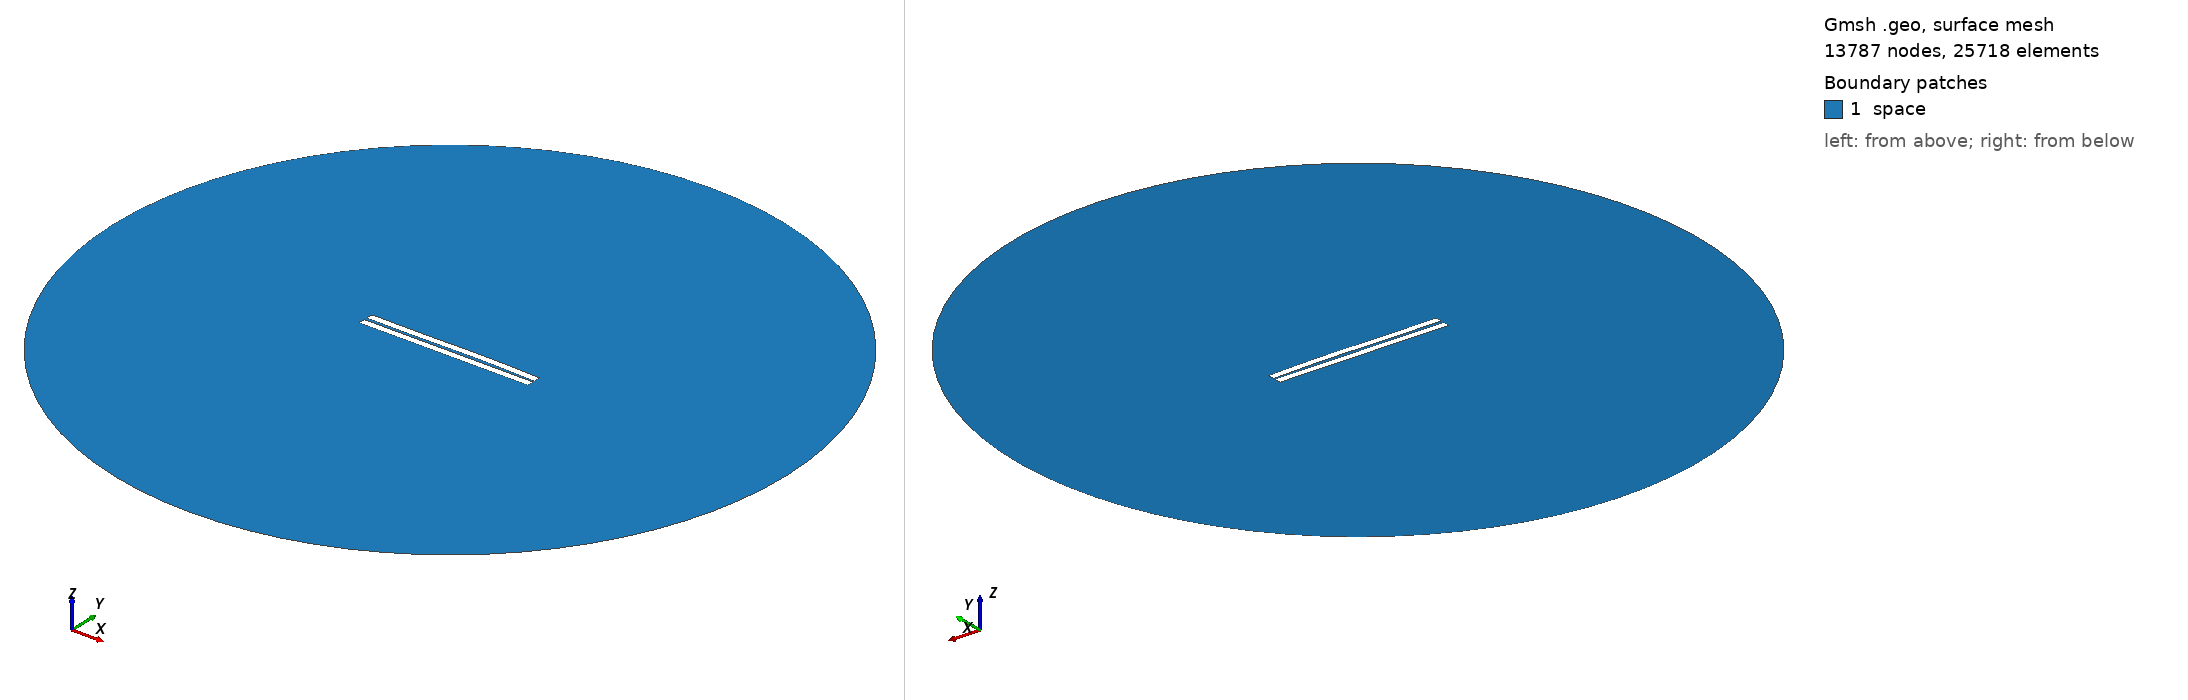

Gmsh geometry script, surface-meshed: 13787 nodes, 25718 surface elements. Boundary patches (legend numbers): 1 space. Left view from above one corner, right view from below the opposite corner. Legend entries are the model's physical surfaces. The drawing asked Gmsh for element sizes between 1% and 20% of the model's largest extent; the script's own settings can give other sizes.

=== 101.geo (drawn) ===
//---------------------------------------
// Geometry kernel
//---------------------------------------

SetFactory("OpenCASCADE");



//---------------------------------------
// Parameters of the geometry
//---------------------------------------

// Overetch of the upper plate
overetch = 0.0;

// Distance between the plates
distance = 1.75;

// Discretization over the x axis (for the deformation)
nx = 50; 

// Length of the plate
L = 100 - overetch; 

// Number of modes
n = 4; 

// 1st mode coefficient
coeff(1) = -0.15;
beta(1) = 0.596864 * 3.1415926535 / L;

// 2nd mode coefficient
coeff(2) = 0.15;
beta(2) = 1.49418 * 3.1415926535 / L;

// 3rd mode coefficient
coeff(3) = -0.15;
beta(3) = 2.50025 * 3.1415926535 / L;

// 4th mode coefficient
coeff(4) = 0.0;
beta(4) = 3.49999 * 3.1415926535 / L;



//---------------------------------------
// Upper plate (deformed rectangle)
//---------------------------------------

// Coordiantes of the upper plate
xmin = -50;
xmax = 50 - overetch;

// Height of the upper plate
yheight = 4 - 2 * overetch;

// Indexes of the points
UpperID[] = {};
LowerID[] = {};
LeftID[] = {};
RightID[] = {};

// Point index
p = 1;

// Horizontal edges
For i In {1:nx}
    x = xmin + (i-1)*(xmax - xmin)/(nx-1);

    y_bottom = distance / 2 + overetch;
    For j In {1:n}
        C = (Cosh(beta(j)*L) + Cos(beta(j)*L)) / (Sinh(beta(j)*L) + Sin(beta(j)*L));
        y_bottom  = y_bottom + coeff(j) * (Cosh(beta(j)*(x+50)) - Cos(beta(j)*(x+50)) - C * (Sinh(beta(j)*(x+50)) - Sin(beta(j)*(x+50))));
    EndFor

    y_top = y_bottom + yheight;

    Point(p) = {x, y_top, 0, 1.0};
    UpperID[i] = p;
    p = p + 1;

    Point(p) = {x, y_bottom, 0, 1.0};
    LowerID[i] = p;
    p = p + 1;
EndFor

// Create point lists
UpperPts[] = {}; LowerPts[] = {};
For i In {1:nx}
  UpperPts[] += {UpperID[i]};
  LowerPts[] += {LowerID[i]};
EndFor

// Build splines
Spline(1) = {UpperPts[]};
Spline(2) = {LowerPts[]};
Line(3) = {LowerPts[nx-1], UpperPts[nx-1]};
Line(4) = {LowerPts[0], UpperPts[0]};

// Build the plane surface
Curve Loop(1) = {2, 3, -1, -4};
Plane Surface(1) = {1};



//---------------------------------------
// Lower plate (rectangle)
//---------------------------------------

// Vertices
Point(1001) = {-50, -1, 0, 1.0};
Point(1002) = { 50, -1, 0, 1.0};
Point(1003) = { 50,  -5, 0, 1.0};
Point(1004) = {-50,  -5, 0, 1.0};

// Edges
Line(5) = {1001, 1002};
Line(6) = {1002, 1003};
Line(7) = {1003, 1004};
Line(8) = {1004, 1001};

// Plane surface
Line Loop(2) = {5, 6, 7, 8};
Plane Surface(2) = {2}; 



//---------------------------------------
// Outer (fictious) boundary
//---------------------------------------

// Points
Point(1005) = {0, 0, 0};       // Center
Point(1006) = {200, 0, 0};     // Start point
Point(1007) = {0, 200, 0};     // 90 degrees
Point(1008) = {-200, 0, 0};    // 180 degrees
Point(1009) = {0, -200, 0};    // 270 degrees

// Circle arcs (each needs start, center, end)
Circle(9) = {1006, 1005, 1007};
Circle(10) = {1007, 1005, 1008};
Circle(11) = {1008, 1005, 1009};
Circle(12) = {1009, 1005, 1006};

// Plane surface for the entire domain
Curve Loop(3) = {9, 10, 11, 12};
Surface(3) = {3};

// Subtract the plates from the whole domain to obtain the actual domain where we want to solve the equations
BooleanDifference{ Surface{3}; Delete; }{ Surface{1}; Surface{2}; Delete; }




//---------------------------------------
// Transfinite Lines/Curves
//---------------------------------------

// Set the number of points on the boundaries
r = 12;
d = 0.15;

// Plates
Transfinite Curve {1} = 50*r/4 Using Progression 1;
Transfinite Line {2} = 50*r Using Progression 1;
Transfinite Curve {3, 4} = 2*r Using Progression 1+d;
Transfinite Line {5} = 50*r Using Progression 1;
Transfinite Line {7} = 50*r/4 Using Progression 1;
Transfinite Line {6} = 2*r Using Progression 1+d;
Transfinite Line {8} = 2*r Using Progression 1-d;

// Outer boundary
Transfinite Line {9, 10, 11, 12} = 20 Using Progression 1;



//---------------------------------------
// Physical groups
//---------------------------------------                

// Physical curves (boundaries)
Physical Line("force_segment", 10) = {2};
Physical Line("upper_plate", 11) = {1, 3, 4};
Physical Line("lower_plate", 12) = {5, 6, 7, 8};
Physical Line("boundary", 20) = {9, 10, 11, 12};

// Physical Surfaces
Physical Surface("space", 30) = {3};



//---------------------------------------
// 6. Generate the Mesh
//---------------------------------------

// 2D mesh generation
Mesh 2;
